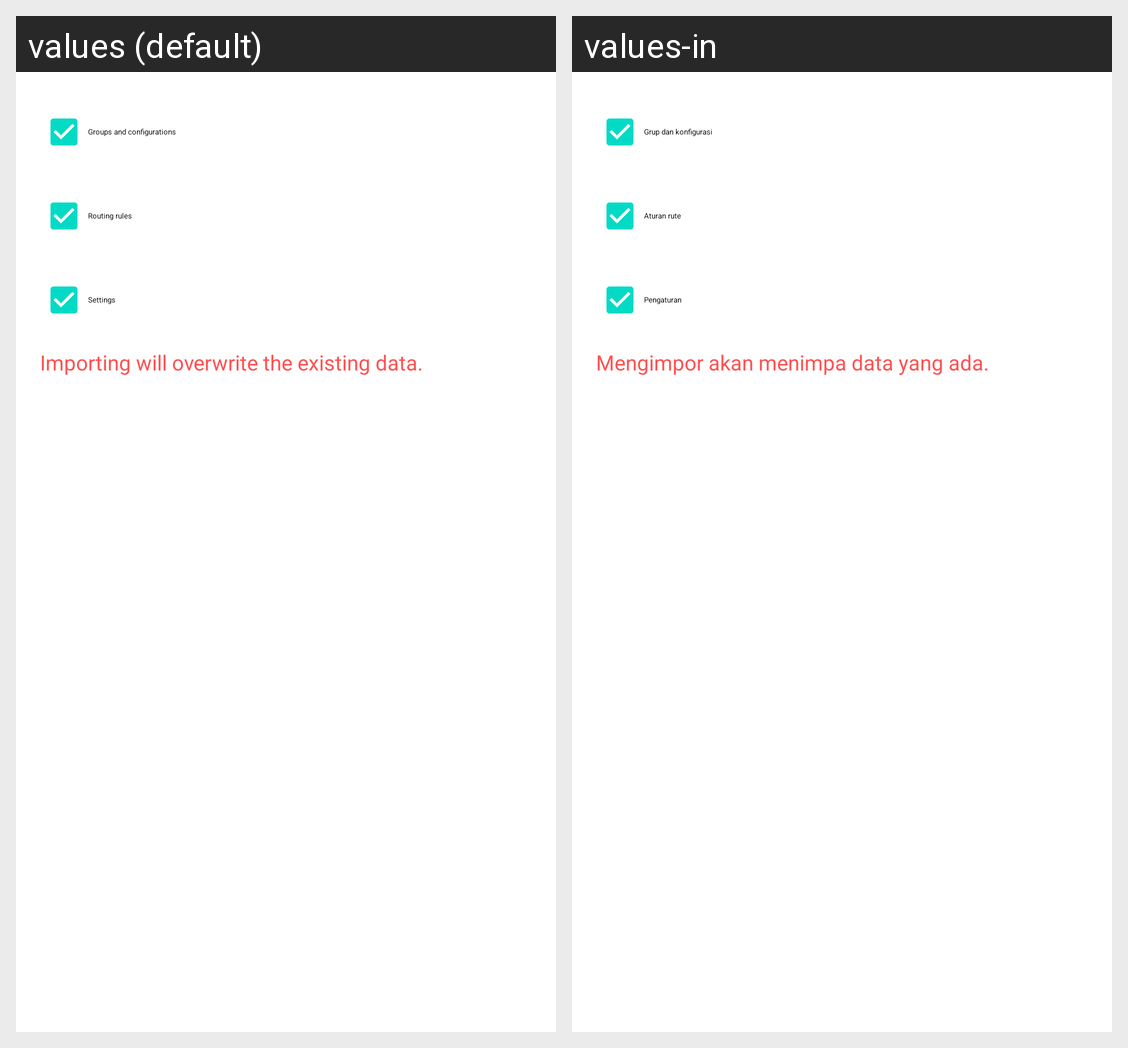

Here is an Android app screen in its default locale and in the app's own translations. Write out the translated-string differences for the strings that appear on this screen.
Android screen res/layout/layout_import.xml rendered under 2 locales, left to right: values (default), values-in. Device: Nexus 5 (rendered at 1080×1920; each locale shown at half size, 540×960, under a caption strip naming it); theme Theme.Start.
Strings drawn on this screen, with the default value and each locale's value (text and hints the layout hard-codes, and strings that could not be matched under every locale, appear in the picture but are not listed):

backup_groups_and_configurations
  values: Groups and configurations
  values-in: Grup dan konfigurasi

backup_rules
  values: Routing rules
  values-in: Aturan rute

backup_settings
  values: Settings
  values-in: Pengaturan

backup_import_summary
  values: Importing will overwrite the existing data.
  values-in: Mengimpor akan menimpa data yang ada.
